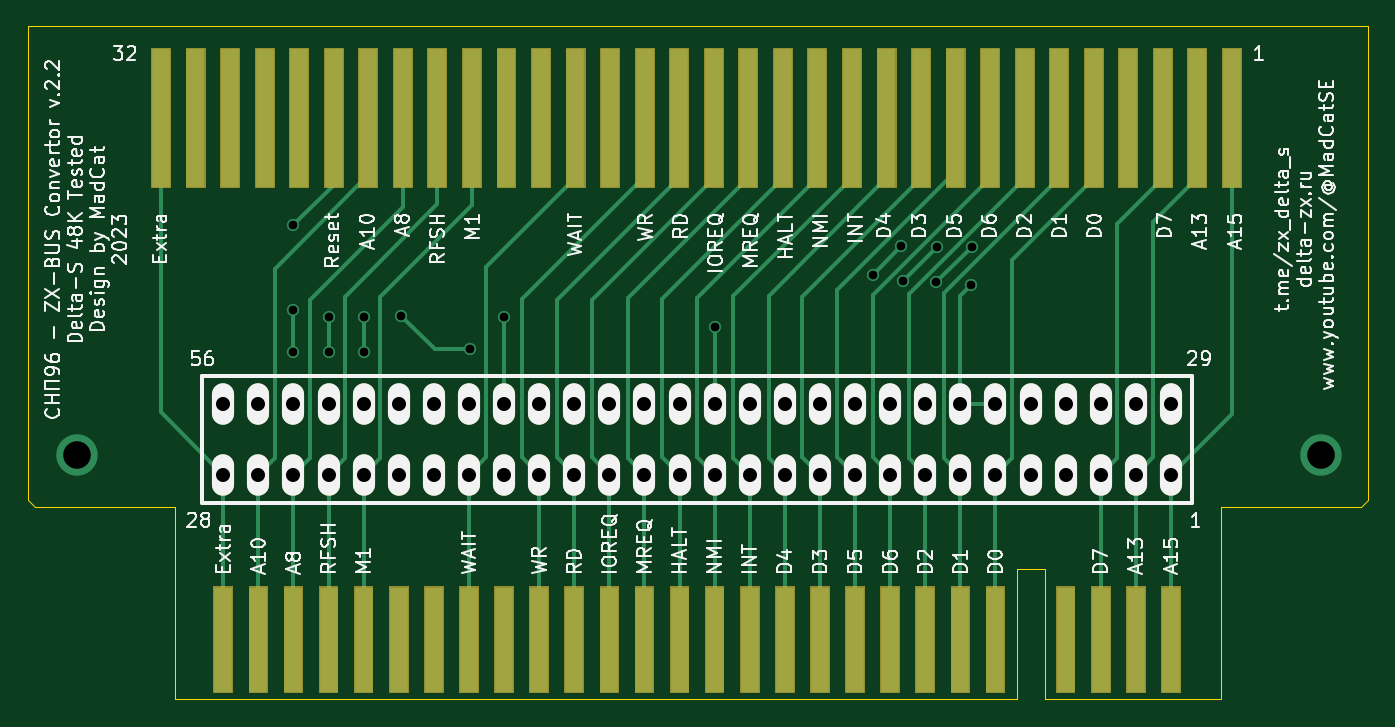
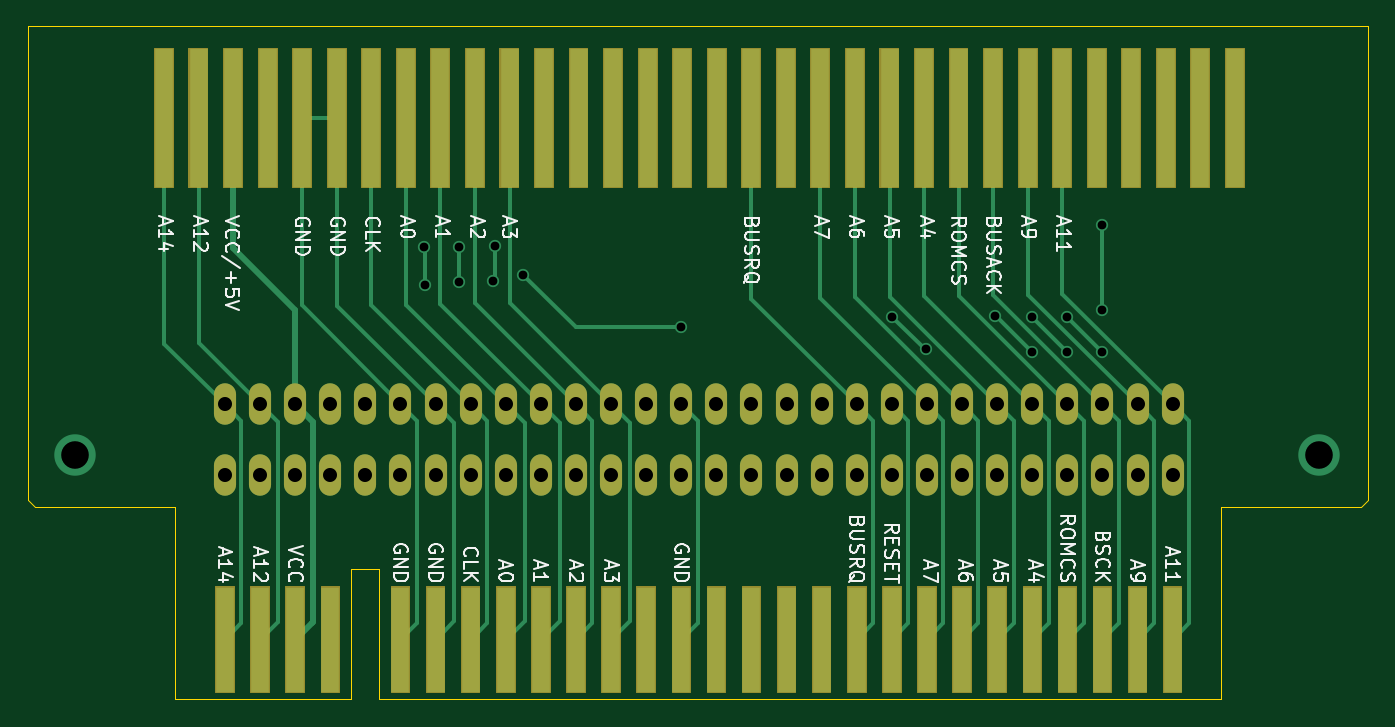
Circuit board: 9 layer files. Board 97.0 x 48.7 mm.
- bottom_copper: DeltaS48k-convertor-B_Cu.gbr (14735 bytes)
- bottom_mask: DeltaS48k-convertor-B_Mask.gbr (21907 bytes)
- bottom_silk: DeltaS48k-convertor-B_Silkscreen.gbr (54489 bytes)
- outline: DeltaS48k-convertor-Edge_Cuts.gbr (1182 bytes)
- top_copper: DeltaS48k-convertor-F_Cu.gbr (14874 bytes)
- top_mask: DeltaS48k-convertor-F_Mask.gbr (21907 bytes)
- top_silk: DeltaS48k-convertor-F_Silkscreen.gbr (114101 bytes)
- drill: DeltaS48k-convertor-NPTH.drl (268 bytes)
- drill: DeltaS48k-convertor-PTH.drl (1511 bytes)

=== bottom_copper: DeltaS48k-convertor-B_Cu.gbr (14735 bytes, source omitted) ===
=== bottom_mask: DeltaS48k-convertor-B_Mask.gbr (21907 bytes, source omitted) ===
=== bottom_silk: DeltaS48k-convertor-B_Silkscreen.gbr (54489 bytes, source omitted) ===
=== outline: DeltaS48k-convertor-Edge_Cuts.gbr ===
%TF.GenerationSoftware,KiCad,Pcbnew,7.0.1*%
%TF.CreationDate,2023-10-11T14:29:47+03:00*%
%TF.ProjectId,DeltaS48k-convertor,44656c74-6153-4343-986b-2d636f6e7665,rev?*%
%TF.SameCoordinates,Original*%
%TF.FileFunction,Profile,NP*%
%FSLAX46Y46*%
G04 Gerber Fmt 4.6, Leading zero omitted, Abs format (unit mm)*
G04 Created by KiCad (PCBNEW 7.0.1) date 2023-10-11 14:29:47*
%MOMM*%
%LPD*%
G01*
G04 APERTURE LIST*
%TA.AperFunction,Profile*%
%ADD10C,0.100000*%
%TD*%
G04 APERTURE END LIST*
D10*
X175448020Y-35002020D02*
X78420020Y-35002020D01*
X78420020Y-35002020D02*
X78420020Y-69253510D01*
X78420020Y-69253510D02*
X78928020Y-69761510D01*
X152080020Y-83693000D02*
X164780020Y-83693000D01*
X78928020Y-69761510D02*
X89088020Y-69761510D01*
X150048020Y-83693000D02*
X150048020Y-74295000D01*
X152080020Y-74295000D02*
X152080020Y-83693000D01*
X164780020Y-69761510D02*
X174940020Y-69761510D01*
X175448020Y-69253510D02*
X175448020Y-35002020D01*
X89088020Y-83693000D02*
X150048020Y-83693000D01*
X174940020Y-69761510D02*
X175448020Y-69253510D01*
X150048020Y-74295000D02*
X152080020Y-74295000D01*
X164780020Y-83693000D02*
X164780020Y-69761510D01*
X89088020Y-69761510D02*
X89088020Y-83693000D01*
M02*

=== top_copper: DeltaS48k-convertor-F_Cu.gbr (14874 bytes, source omitted) ===
=== top_mask: DeltaS48k-convertor-F_Mask.gbr (21907 bytes, source omitted) ===
=== top_silk: DeltaS48k-convertor-F_Silkscreen.gbr (114101 bytes, source omitted) ===
=== drill: DeltaS48k-convertor-NPTH.drl ===
M48
; DRILL file {KiCad 7.0.1} date Wed Oct 11 14:29:49 2023
; FORMAT={-:-/ absolute / inch / decimal}
; #@! TF.CreationDate,2023-10-11T14:29:49+03:00
; #@! TF.GenerationSoftware,Kicad,Pcbnew,7.0.1
; #@! TF.FileFunction,NonPlated,1,2,NPTH
FMAT,2
INCH
%
G90
G05
T0
M30

=== drill: DeltaS48k-convertor-PTH.drl ===
M48
; DRILL file {KiCad 7.0.1} date Wed Oct 11 14:29:49 2023
; FORMAT={-:-/ absolute / inch / decimal}
; #@! TF.CreationDate,2023-10-11T14:29:49+03:00
; #@! TF.GenerationSoftware,Kicad,Pcbnew,7.0.1
; #@! TF.FileFunction,Plated,1,2,PTH
FMAT,2
INCH
; #@! TA.AperFunction,Plated,PTH,ViaDrill
T1C0.0250
; #@! TA.AperFunction,Plated,PTH,ComponentDrill
T2C0.0400
; #@! TA.AperFunction,Plated,PTH,ViaDrill
T3C0.0787
%
G90
G05
T1
X3.845Y-1.945
X3.845Y-2.185
X3.845Y-2.305
X3.945Y-2.205
X3.945Y-2.305
X4.045Y-2.205
X4.045Y-2.305
X4.152Y-2.202
X4.348Y-2.298
X4.445Y-2.205
X5.045Y-2.235
X5.495Y-2.085
X5.575Y-2.005
X5.5827Y-2.1027
X5.6769Y-2.1069
X5.6777Y-2.0077
X5.775Y-2.115
X5.7769Y-2.0069
T2
X3.645Y-2.455
X3.645Y-2.655
X3.745Y-2.455
X3.745Y-2.655
X3.845Y-2.455
X3.845Y-2.655
X3.945Y-2.455
X3.945Y-2.655
X4.045Y-2.455
X4.045Y-2.655
X4.145Y-2.455
X4.145Y-2.655
X4.245Y-2.455
X4.245Y-2.655
X4.345Y-2.455
X4.345Y-2.655
X4.445Y-2.455
X4.445Y-2.655
X4.545Y-2.455
X4.545Y-2.655
X4.645Y-2.455
X4.645Y-2.655
X4.745Y-2.455
X4.745Y-2.655
X4.845Y-2.455
X4.845Y-2.655
X4.945Y-2.455
X4.945Y-2.655
X5.045Y-2.455
X5.045Y-2.655
X5.145Y-2.455
X5.145Y-2.655
X5.245Y-2.455
X5.245Y-2.655
X5.345Y-2.455
X5.345Y-2.655
X5.445Y-2.455
X5.445Y-2.655
X5.545Y-2.455
X5.545Y-2.655
X5.645Y-2.455
X5.645Y-2.655
X5.745Y-2.455
X5.745Y-2.655
X5.845Y-2.455
X5.845Y-2.655
X5.945Y-2.455
X5.945Y-2.655
X6.045Y-2.455
X6.045Y-2.655
X6.145Y-2.455
X6.145Y-2.655
X6.245Y-2.455
X6.245Y-2.655
X6.345Y-2.455
X6.345Y-2.655
T3
X3.2283Y-2.5984
X6.7717Y-2.5984
T0
M30
